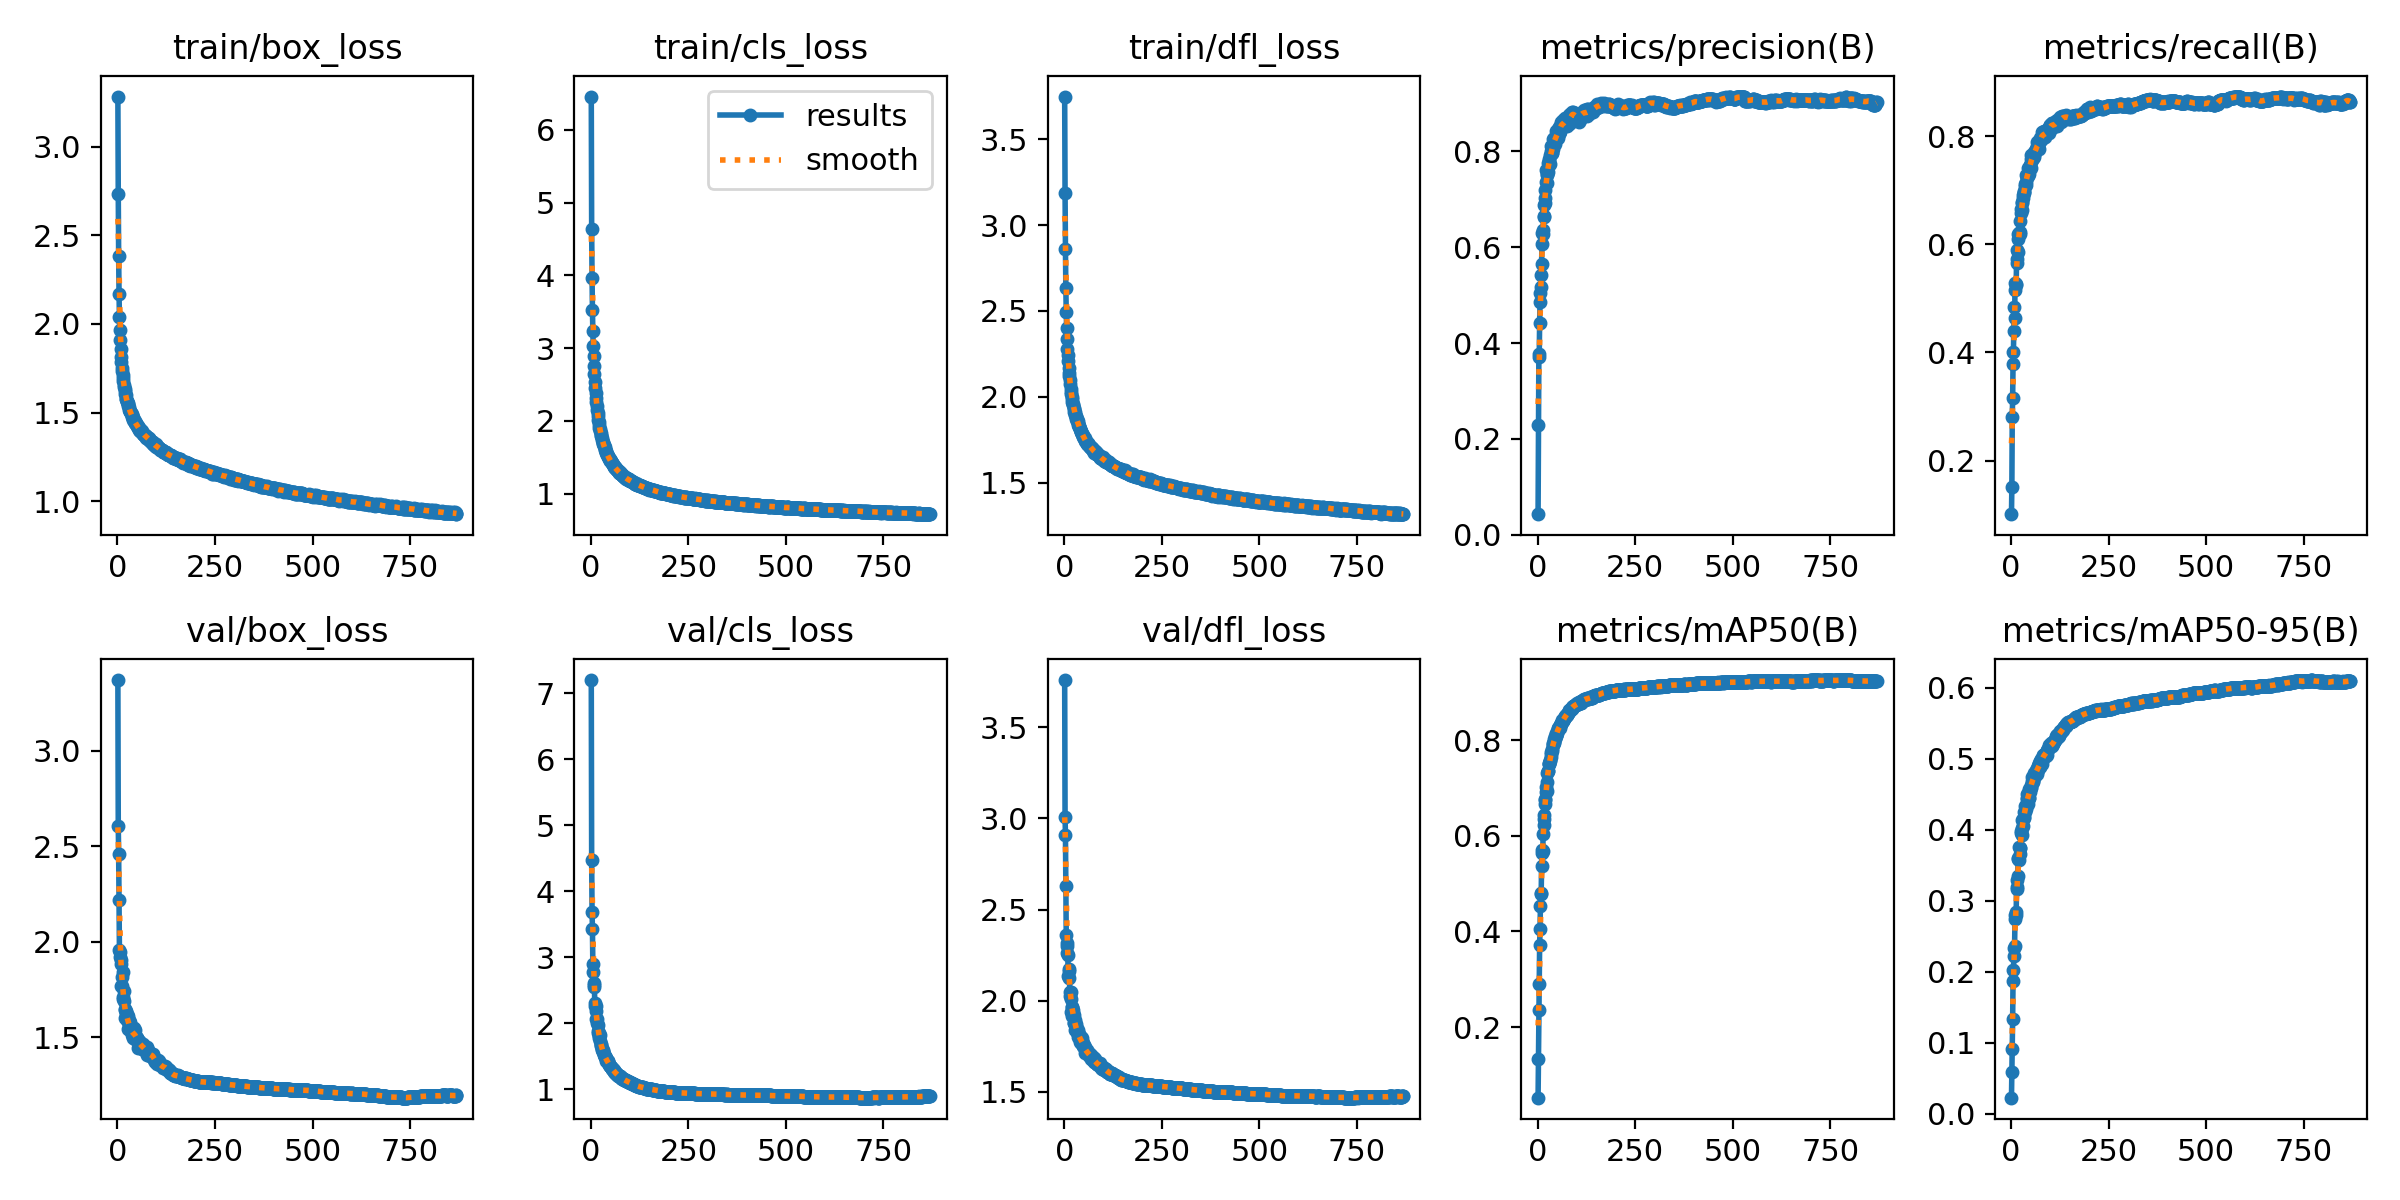

Data behind this chart, as committed beside it:
epoch, train/box_loss, train/cls_loss, train/dfl_loss, metrics/precision(B), metrics/recall(B), metrics/mAP50(B), metrics/mAP50-95(B), val/box_loss, val/cls_loss, val/dfl_loss, lr/pg0, lr/pg1, lr/pg2
1, 3.282, 6.455, 3.748, 0.04329, 0.1011, 0.05216, 0.02274, 3.37, 7.197, 3.76, 0.06712, 0.0002485, 0.0002485
2, 2.733, 4.631, 3.184, 0.2286, 0.1514, 0.1332, 0.05867, 2.606, 4.476, 3.01, 0.03404, 0.0004985, 0.0004985
3, 2.385, 3.96, 2.861, 0.37, 0.2806, 0.2346, 0.09076, 2.458, 3.685, 2.909, 0.000953, 0.0007485, 0.0007485
4, 2.167, 3.528, 2.635, 0.3767, 0.3163, 0.2903, 0.1331, 2.217, 3.429, 2.627, 0.00075, 0.00075, 0.00075
5, 2.041, 3.233, 2.493, 0.4425, 0.3784, 0.3721, 0.1872, 1.955, 2.892, 2.363, 0.00075, 0.00075, 0.00075
6, 1.964, 3.03, 2.401, 0.4851, 0.4012, 0.4042, 0.2024, 1.944, 2.783, 2.319, 0.00075, 0.00075, 0.00075
7, 1.912, 2.889, 2.338, 0.5041, 0.4391, 0.4532, 0.2218, 1.922, 2.615, 2.302, 0.00075, 0.00075, 0.00075
8, 1.861, 2.749, 2.28, 0.517, 0.4849, 0.4788, 0.2337, 1.903, 2.574, 2.261, 0.00075, 0.00075, 0.00075
9, 1.811, 2.639, 2.241, 0.5418, 0.4635, 0.4812, 0.2369, 1.884, 2.545, 2.25, 0.00075, 0.00075, 0.00075
10, 1.787, 2.539, 2.21, 0.5649, 0.5149, 0.5375, 0.2751, 1.77, 2.303, 2.134, 0.00075, 0.00075, 0.00075
11, 1.752, 2.455, 2.17, 0.607, 0.528, 0.5633, 0.2804, 1.815, 2.258, 2.162, 0.00075, 0.00075, 0.00075
12, 1.736, 2.379, 2.136, 0.63, 0.5255, 0.5694, 0.2848, 1.768, 2.182, 2.122, 0.0007499, 0.0007499, 0.0007499
13, 1.712, 2.312, 2.121, 0.6266, 0.5258, 0.5689, 0.2801, 1.84, 2.256, 2.175, 0.0007499, 0.0007499, 0.0007499
14, 1.694, 2.263, 2.095, 0.6358, 0.5656, 0.6035, 0.3198, 1.71, 2.068, 2.046, 0.0007499, 0.0007499, 0.0007499
15, 1.679, 2.201, 2.073, 0.6656, 0.5893, 0.6354, 0.3289, 1.703, 2.011, 2.025, 0.0007499, 0.0007499, 0.0007499
16, 1.655, 2.149, 2.047, 0.6623, 0.5721, 0.622, 0.3167, 1.74, 2.057, 2.046, 0.0007499, 0.0007499, 0.0007499
17, 1.645, 2.114, 2.028, 0.6869, 0.5858, 0.6432, 0.3354, 1.69, 1.977, 2.011, 0.0007499, 0.0007499, 0.0007499
18, 1.633, 2.067, 2.016, 0.692, 0.6192, 0.6661, 0.36, 1.603, 1.875, 1.939, 0.0007499, 0.0007499, 0.0007499
19, 1.623, 2.02, 2, 0.7192, 0.6092, 0.6769, 0.359, 1.649, 1.853, 1.968, 0.0007499, 0.0007499, 0.0007499
20, 1.605, 1.983, 1.987, 0.7024, 0.6205, 0.6752, 0.357, 1.643, 1.856, 1.965, 0.0007499, 0.0007499, 0.0007499
21, 1.597, 1.951, 1.967, 0.7356, 0.6183, 0.6924, 0.3752, 1.601, 1.814, 1.914, 0.0007498, 0.0007498, 0.0007498
22, 1.58, 1.907, 1.958, 0.7606, 0.6233, 0.702, 0.3744, 1.621, 1.772, 1.931, 0.0007498, 0.0007498, 0.0007498
23, 1.576, 1.889, 1.952, 0.7326, 0.6194, 0.6931, 0.3654, 1.635, 1.818, 1.95, 0.0007498, 0.0007498, 0.0007498
24, 1.564, 1.857, 1.937, 0.7495, 0.6428, 0.7121, 0.3744, 1.62, 1.726, 1.919, 0.0007498, 0.0007498, 0.0007498
25, 1.558, 1.836, 1.929, 0.7526, 0.6653, 0.7309, 0.3949, 1.591, 1.69, 1.879, 0.0007498, 0.0007498, 0.0007498
26, 1.555, 1.811, 1.913, 0.776, 0.6581, 0.736, 0.3989, 1.579, 1.655, 1.877, 0.0007497, 0.0007497, 0.0007497
27, 1.546, 1.794, 1.91, 0.7572, 0.6633, 0.7364, 0.3933, 1.609, 1.677, 1.891, 0.0007497, 0.0007497, 0.0007497
28, 1.536, 1.76, 1.895, 0.7802, 0.676, 0.7507, 0.4141, 1.544, 1.597, 1.84, 0.0007497, 0.0007497, 0.0007497
29, 1.53, 1.737, 1.886, 0.7707, 0.6788, 0.7499, 0.4025, 1.588, 1.611, 1.871, 0.0007497, 0.0007497, 0.0007497
30, 1.517, 1.714, 1.884, 0.7826, 0.6915, 0.7528, 0.415, 1.55, 1.594, 1.857, 0.0007496, 0.0007496, 0.0007496
31, 1.512, 1.698, 1.871, 0.7909, 0.686, 0.756, 0.4054, 1.578, 1.578, 1.859, 0.0007496, 0.0007496, 0.0007496
32, 1.51, 1.681, 1.868, 0.7732, 0.6958, 0.758, 0.4167, 1.536, 1.558, 1.83, 0.0007496, 0.0007496, 0.0007496
33, 1.503, 1.666, 1.86, 0.7991, 0.698, 0.7657, 0.4178, 1.552, 1.538, 1.83, 0.0007496, 0.0007496, 0.0007496
34, 1.496, 1.65, 1.856, 0.8108, 0.6949, 0.7706, 0.4256, 1.533, 1.519, 1.814, 0.0007495, 0.0007495, 0.0007495
35, 1.496, 1.64, 1.847, 0.7941, 0.7082, 0.7749, 0.4247, 1.554, 1.51, 1.84, 0.0007495, 0.0007495, 0.0007495
36, 1.49, 1.621, 1.838, 0.7962, 0.7111, 0.7772, 0.4333, 1.511, 1.483, 1.798, 0.0007495, 0.0007495, 0.0007495
37, 1.475, 1.603, 1.831, 0.7954, 0.7101, 0.7818, 0.4296, 1.54, 1.489, 1.813, 0.0007494, 0.0007494, 0.0007494
38, 1.479, 1.591, 1.827, 0.8138, 0.7155, 0.7907, 0.4348, 1.522, 1.469, 1.804, 0.0007494, 0.0007494, 0.0007494
39, 1.474, 1.577, 1.826, 0.8043, 0.7277, 0.7922, 0.4318, 1.55, 1.468, 1.819, 0.0007494, 0.0007494, 0.0007494
40, 1.471, 1.562, 1.813, 0.826, 0.727, 0.7947, 0.4448, 1.498, 1.435, 1.775, 0.0007493, 0.0007493, 0.0007493
41, 1.459, 1.55, 1.811, 0.8167, 0.7243, 0.7965, 0.4438, 1.52, 1.426, 1.786, 0.0007493, 0.0007493, 0.0007493
42, 1.458, 1.538, 1.802, 0.8268, 0.7238, 0.8033, 0.4498, 1.493, 1.422, 1.775, 0.0007493, 0.0007493, 0.0007493
43, 1.451, 1.523, 1.794, 0.818, 0.7264, 0.7937, 0.4357, 1.548, 1.427, 1.802, 0.0007492, 0.0007492, 0.0007492
44, 1.454, 1.519, 1.795, 0.8259, 0.7402, 0.8085, 0.452, 1.501, 1.397, 1.769, 0.0007492, 0.0007492, 0.0007492
45, 1.444, 1.503, 1.783, 0.814, 0.7302, 0.8021, 0.4442, 1.519, 1.422, 1.776, 0.0007491, 0.0007491, 0.0007491
46, 1.443, 1.494, 1.782, 0.826, 0.7416, 0.8082, 0.4448, 1.535, 1.376, 1.797, 0.0007491, 0.0007491, 0.0007491
47, 1.439, 1.484, 1.779, 0.8424, 0.7372, 0.8158, 0.4577, 1.484, 1.37, 1.753, 0.0007491, 0.0007491, 0.0007491
48, 1.436, 1.477, 1.774, 0.8263, 0.7473, 0.8095, 0.4526, 1.502, 1.359, 1.767, 0.000749, 0.000749, 0.000749
49, 1.433, 1.463, 1.768, 0.8323, 0.7468, 0.8146, 0.4581, 1.488, 1.354, 1.752, 0.000749, 0.000749, 0.000749
50, 1.424, 1.452, 1.762, 0.8418, 0.7411, 0.8159, 0.4586, 1.494, 1.349, 1.748, 0.0007489, 0.0007489, 0.0007489
51, 1.427, 1.448, 1.759, 0.8272, 0.7645, 0.8225, 0.4603, 1.496, 1.331, 1.755, 0.0007489, 0.0007489, 0.0007489
52, 1.424, 1.444, 1.762, 0.8456, 0.7581, 0.8233, 0.4631, 1.485, 1.333, 1.747, 0.0007489, 0.0007489, 0.0007489
53, 1.415, 1.423, 1.744, 0.8395, 0.7561, 0.8248, 0.4747, 1.443, 1.306, 1.71, 0.0007488, 0.0007488, 0.0007488
54, 1.415, 1.418, 1.747, 0.8501, 0.7588, 0.826, 0.4686, 1.48, 1.321, 1.736, 0.0007488, 0.0007488, 0.0007488
55, 1.411, 1.419, 1.741, 0.836, 0.7646, 0.8274, 0.4698, 1.467, 1.309, 1.724, 0.0007487, 0.0007487, 0.0007487
56, 1.403, 1.403, 1.739, 0.8407, 0.76, 0.8313, 0.4685, 1.478, 1.306, 1.727, 0.0007487, 0.0007487, 0.0007487
57, 1.402, 1.394, 1.732, 0.8425, 0.7658, 0.8249, 0.4678, 1.473, 1.29, 1.73, 0.0007486, 0.0007486, 0.0007486
58, 1.398, 1.383, 1.731, 0.8523, 0.7621, 0.831, 0.4754, 1.468, 1.285, 1.717, 0.0007486, 0.0007486, 0.0007486
59, 1.396, 1.379, 1.727, 0.86, 0.7648, 0.8343, 0.4778, 1.46, 1.274, 1.715, 0.0007485, 0.0007485, 0.0007485
60, 1.401, 1.367, 1.728, 0.8539, 0.7703, 0.8339, 0.4795, 1.448, 1.267, 1.712, 0.0007485, 0.0007485, 0.0007485
... 809 more rows
